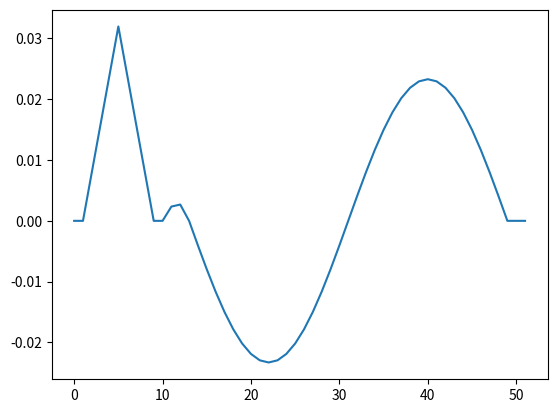

Python code for this plot:
### import numpy as np
### import matplotlib.pyplot as plt
###
###
### def sft2_Operator(InTraj, OutTraj, Ift_flag):  # 2 is just the name ---> matrix which you can interpred as operator * with image
###
###
### # Determine Exponent of exp based on Ift_flag
### def sft2_Operator(InTraj, OutTraj, Ift_flag, *InputSize):
###     # Assuming InputSize, Ift_flag, InTraj, and OutTraj are defined elsewhere in your script
###     if InputSize:
###         # Input Sizes
###         N1 = InputSize[0]
###         N2 = InputSize[1]
###         N1_floor = np.floor(N1 / 2).astype(int)
###         N2_floor = np.floor(N2 / 2).astype(int)
###
###         if not Ift_flag:
###             InScale = [N1, N2]
###
###
###
### ###########################################################################
import matplotlib.pyplot as plt


# Constants
dMaxGradAmpl = 40
NumberOfLaunTrackPoints = 14
NumberOfLoopPoints = 36
NumberOfBrakeRunPoints = 2 # tiny part in the end to remove => CurGrad_x = real(dGradientValues{1}(1:end-NumberOfBrakeRunPoints)); ==> CurGrad_x = np.real(dGradientValues[0][:-NumberOfBrakeRunPoints])
                                                              #CurGrad_y = imag( ... )
                                                              # Repeat 100 times:  | 36 FID points
                                                              # CurGrad_x = cat(2,CurGrad_x,repmat(CurGrad_x(1,NumberOfLaunTrackPoints+1:end),[1 99])); # figure; plot(CurGrad_x)

# Initialize the dGradientValues dictionary to hold complex gradient values
dGradientValues = {}

# Initialize the list with the same number of elements as in the MATLAB script
dGradientValues[1] = [0] * 52

# Assign complex values to each element in the list
dGradientValues[1][0] = complex(0, 0)
dGradientValues[1][1] = complex(0, 0)
dGradientValues[1][2] = complex(0.00799057, -0.00239154)
dGradientValues[1][3] = complex(0.0159811, -0.00478307)
dGradientValues[1][4] = complex(0.0239717, -0.00717461)
dGradientValues[1][5] = complex(0.0319623, -0.00956615)
dGradientValues[1][6] = complex(0.0239717, -0.00717461)
dGradientValues[1][7] = complex(0.0159811, -0.00478307)
dGradientValues[1][8] = complex(0.00799057, -0.00239154)
dGradientValues[1][9] = complex(-2.65902e-18, 7.95831e-19)
dGradientValues[1][10] = complex(0, 0)
dGradientValues[1][11] = complex(0.00234671, 0.00897923)
dGradientValues[1][12] = complex(0.00267846, 0.0171732)
dGradientValues[1][13] = complex(-6.46479e-19, 0.0232919)
dGradientValues[1][14] = complex(-0.00404459, 0.022938)
dGradientValues[1][15] = complex(-0.00796629, 0.0218872)
dGradientValues[1][16] = complex(-0.0116459, 0.0201713)
dGradientValues[1][17] = complex(-0.0149717, 0.0178426)
dGradientValues[1][18] = complex(-0.0178426, 0.0149717)
dGradientValues[1][19] = complex(-0.0201713, 0.0116459)
dGradientValues[1][20] = complex(-0.0218872, 0.00796629)
dGradientValues[1][21] = complex(-0.022938, 0.00404459)
dGradientValues[1][22] = complex(-0.0232919, 1.42622e-18)
dGradientValues[1][23] = complex(-0.022938, -0.00404459)
dGradientValues[1][24] = complex(-0.0218872, -0.00796629)
dGradientValues[1][25] = complex(-0.0201713, -0.0116459)
dGradientValues[1][26] = complex(-0.0178426, -0.0149717)
dGradientValues[1][27] = complex(-0.0149717, -0.0178426)
dGradientValues[1][28] = complex(-0.0116459, -0.0201713)
dGradientValues[1][29] = complex(-0.00796629, -0.0218872)
dGradientValues[1][30] = complex(-0.00404459, -0.022938)
dGradientValues[1][31] = complex(-2.85243e-18, -0.0232919)
dGradientValues[1][32] = complex(0.00404459, -0.022938)
dGradientValues[1][33] = complex(0.00796629, -0.0218872)
dGradientValues[1][34] = complex(0.0116459, -0.0201713)
dGradientValues[1][35] = complex(0.0149717, -0.0178426)
dGradientValues[1][36] = complex(0.0178426, -0.0149717)
dGradientValues[1][37] = complex(0.0201713, -0.0116459)
dGradientValues[1][38] = complex(0.0218872, -0.00796629)
dGradientValues[1][39] = complex(0.022938, -0.00404459)
dGradientValues[1][40] = complex(0.0232919, -4.27865e-18)
dGradientValues[1][41] = complex(0.022938, 0.00404459)
dGradientValues[1][42] = complex(0.0218872, 0.00796629)
dGradientValues[1][43] = complex(0.0201713, 0.0116459)
dGradientValues[1][44] = complex(0.0178426, 0.0149717)
dGradientValues[1][45] = complex(0.0149717, 0.0178426)
dGradientValues[1][46] = complex(0.0116459, 0.0201713)
dGradientValues[1][47] = complex(0.00796629, 0.0218872)
dGradientValues[1][48] = complex(0.00404459, 0.022938)
dGradientValues[1][49] = complex(5.70486e-18, 0.0232919)
dGradientValues[1][50] = complex(5.70486e-18, 0.0232919)
dGradientValues[1][51] = complex(0, 0.00745853)

# Print the results for verification
for i, val in enumerate(dGradientValues[1]):
    print(f"dGradientValues[1][{i + 1}] = {val}")

#import numpy as np
#plt.plot(np.cumsum())


real_parts = [val.real for val in dGradientValues[1]]
plt.plot(real_parts)
plt.show()